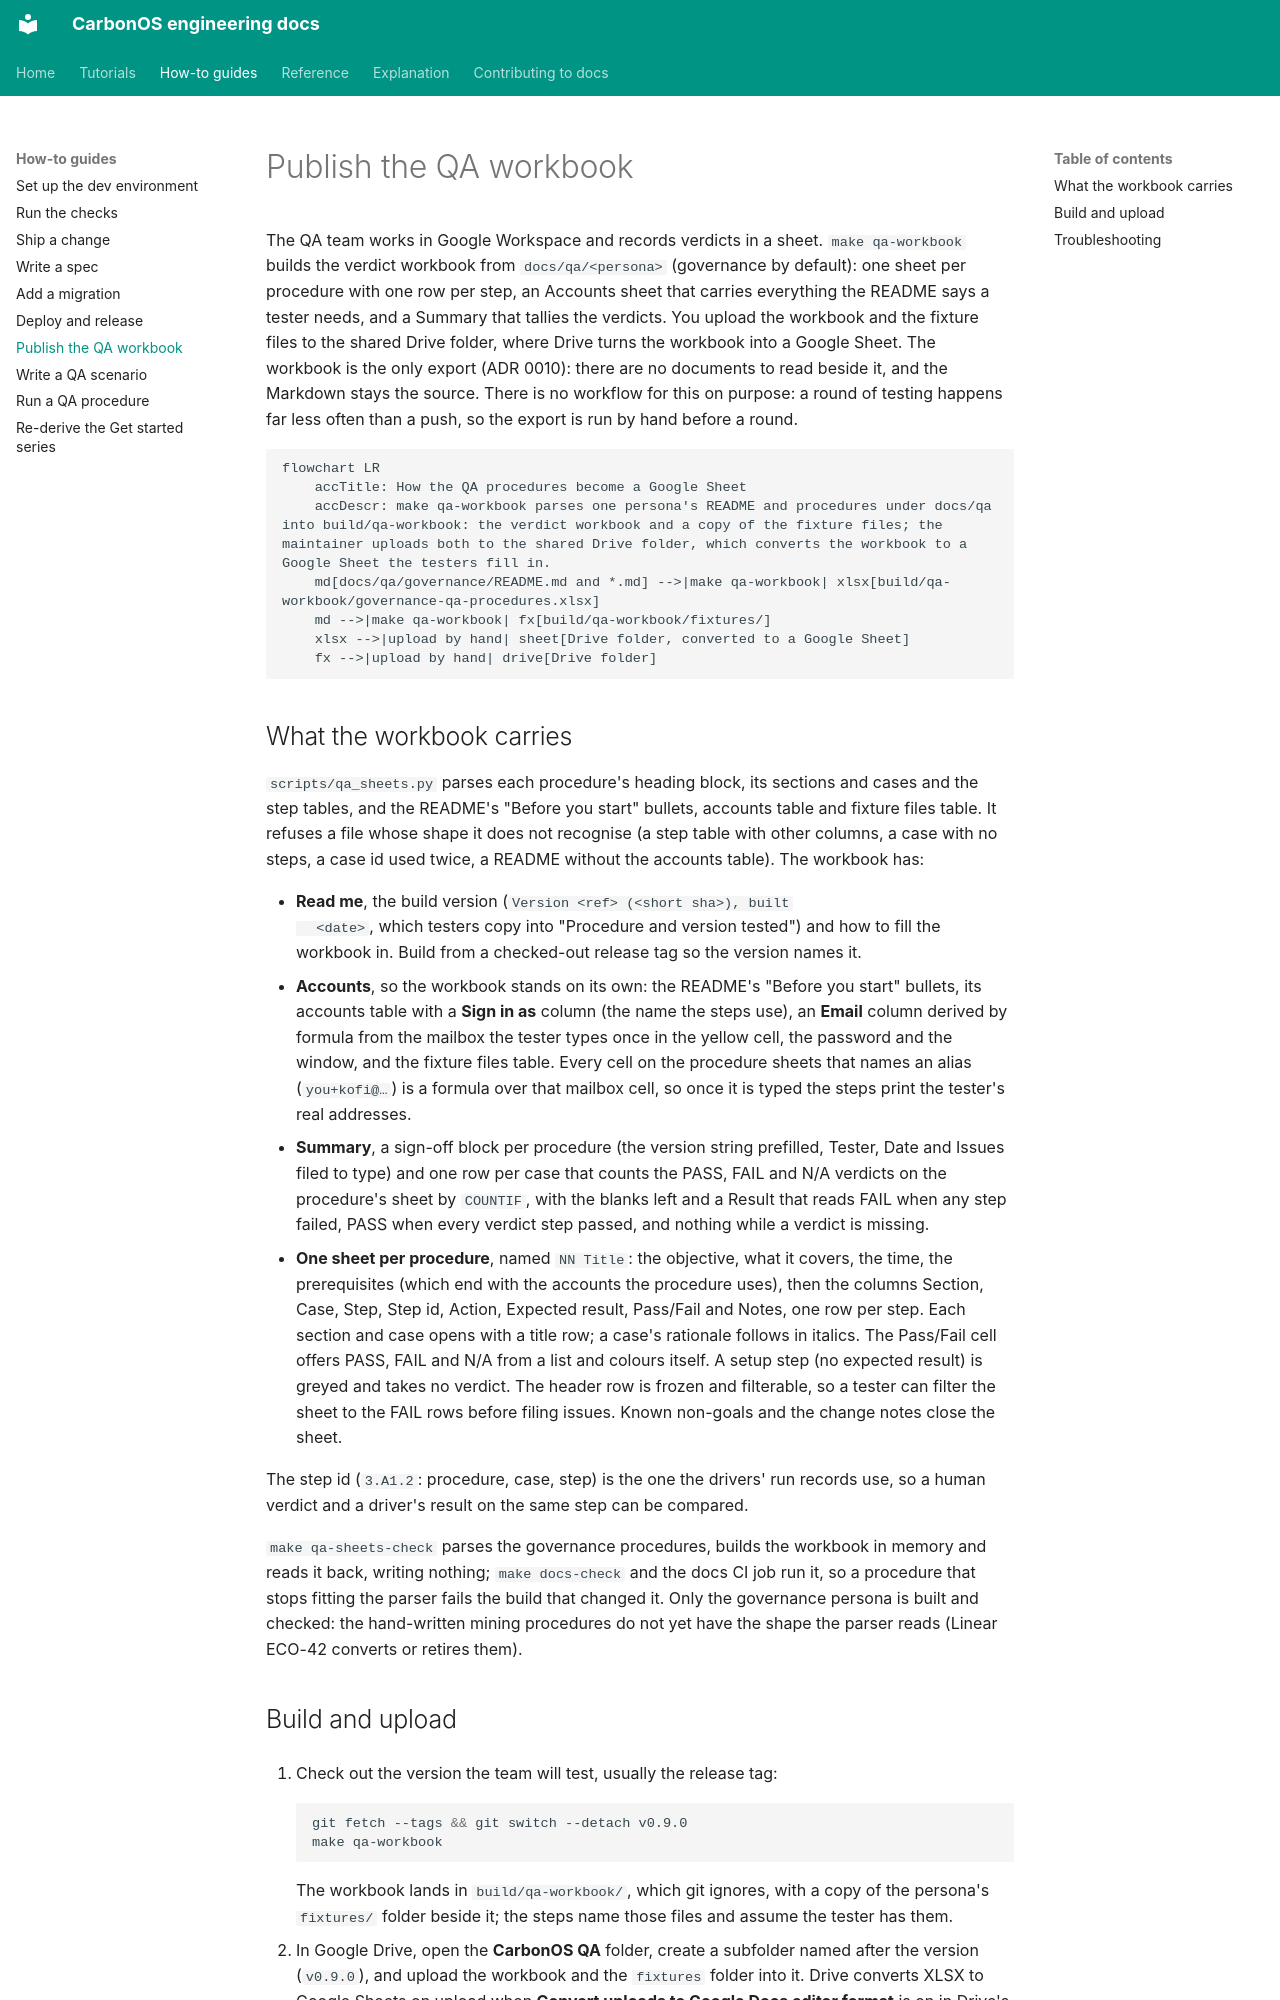

repository: miketak/carbonos · page: how-to/publish-qa-procedures/index.html · generator: mkdocs

---
owner: miketak
last_reviewed: 2026-10-05
---

# Publish the QA workbook

The QA team works in Google Workspace and records verdicts in a sheet.
`make qa-workbook` builds the verdict workbook from `docs/qa/<persona>`
(governance by default): one sheet per procedure with one row per step, an
Accounts sheet that carries everything the README says a tester needs, and a
Summary that tallies the verdicts. You upload the workbook and the fixture
files to the shared Drive folder, where Drive turns the workbook into a
Google Sheet. The workbook is the only export (ADR 0010): there are no
documents to read beside it, and the Markdown stays the source. There is no
workflow for this on purpose: a round of testing happens far less often than
a push, so the export is run by hand before a round.

```mermaid
flowchart LR
    accTitle: How the QA procedures become a Google Sheet
    accDescr: make qa-workbook parses one persona's README and procedures under docs/qa into build/qa-workbook: the verdict workbook and a copy of the fixture files; the maintainer uploads both to the shared Drive folder, which converts the workbook to a Google Sheet the testers fill in.
    md[docs/qa/governance/README.md and *.md] -->|make qa-workbook| xlsx[build/qa-workbook/governance-qa-procedures.xlsx]
    md -->|make qa-workbook| fx[build/qa-workbook/fixtures/]
    xlsx -->|upload by hand| sheet[Drive folder, converted to a Google Sheet]
    fx -->|upload by hand| drive[Drive folder]
```

## What the workbook carries

`scripts/qa_sheets.py` parses each procedure's heading block, its sections
and cases and the step tables, and the README's "Before you start" bullets,
accounts table and fixture files table. It refuses a file whose shape it does
not recognise (a step table with other columns, a case with no steps, a case
id used twice, a README without the accounts table). The workbook has:

- **Read me**, the build version (`Version <ref> (<short sha>), built
  <date>`, which testers copy into "Procedure and version tested") and how to
  fill the workbook in. Build from a checked-out release tag so the version
  names it.
- **Accounts**, so the workbook stands on its own: the README's "Before you
  start" bullets, its accounts table with a **Sign in as** column (the name
  the steps use), an **Email** column derived by formula from the mailbox the
  tester types once in the yellow cell, the password and the window, and the
  fixture files table. Every cell on the procedure sheets that names an alias
  (`you+kofi@…`) is a formula over that mailbox cell, so once it is typed the
  steps print the tester's real addresses.
- **Summary**, a sign-off block per procedure (the version string prefilled,
  Tester, Date and Issues filed to type) and one row per case that counts the
  PASS, FAIL and N/A verdicts on the procedure's sheet by `COUNTIF`, with the
  blanks left and a Result that reads FAIL when any step failed, PASS when
  every verdict step passed, and nothing while a verdict is missing.
- **One sheet per procedure**, named `NN Title`: the objective, what it
  covers, the time, the prerequisites (which end with the accounts the
  procedure uses), then the columns Section, Case, Step, Step id, Action,
  Expected result, Pass/Fail and Notes, one row per step. Each section and
  case opens with a title row; a case's rationale follows in italics. The
  Pass/Fail cell offers PASS, FAIL and N/A from a list and colours itself. A
  setup step (no expected result) is greyed and takes no verdict. The header
  row is frozen and filterable, so a tester can filter the sheet to the FAIL
  rows before filing issues. Known non-goals and the change notes close the
  sheet.

The step id (`3.A1.2`: procedure, case, step) is the one the drivers' run
records use, so a human verdict and a driver's result on the same step can be
compared.

`make qa-sheets-check` parses the governance procedures, builds the workbook
in memory and reads it back, writing nothing; `make docs-check` and the docs
CI job run it, so a procedure that stops fitting the parser fails the build
that changed it. Only the governance persona is built and checked: the
hand-written mining procedures do not yet have the shape the parser reads
(Linear ECO-42 converts or retires them).
